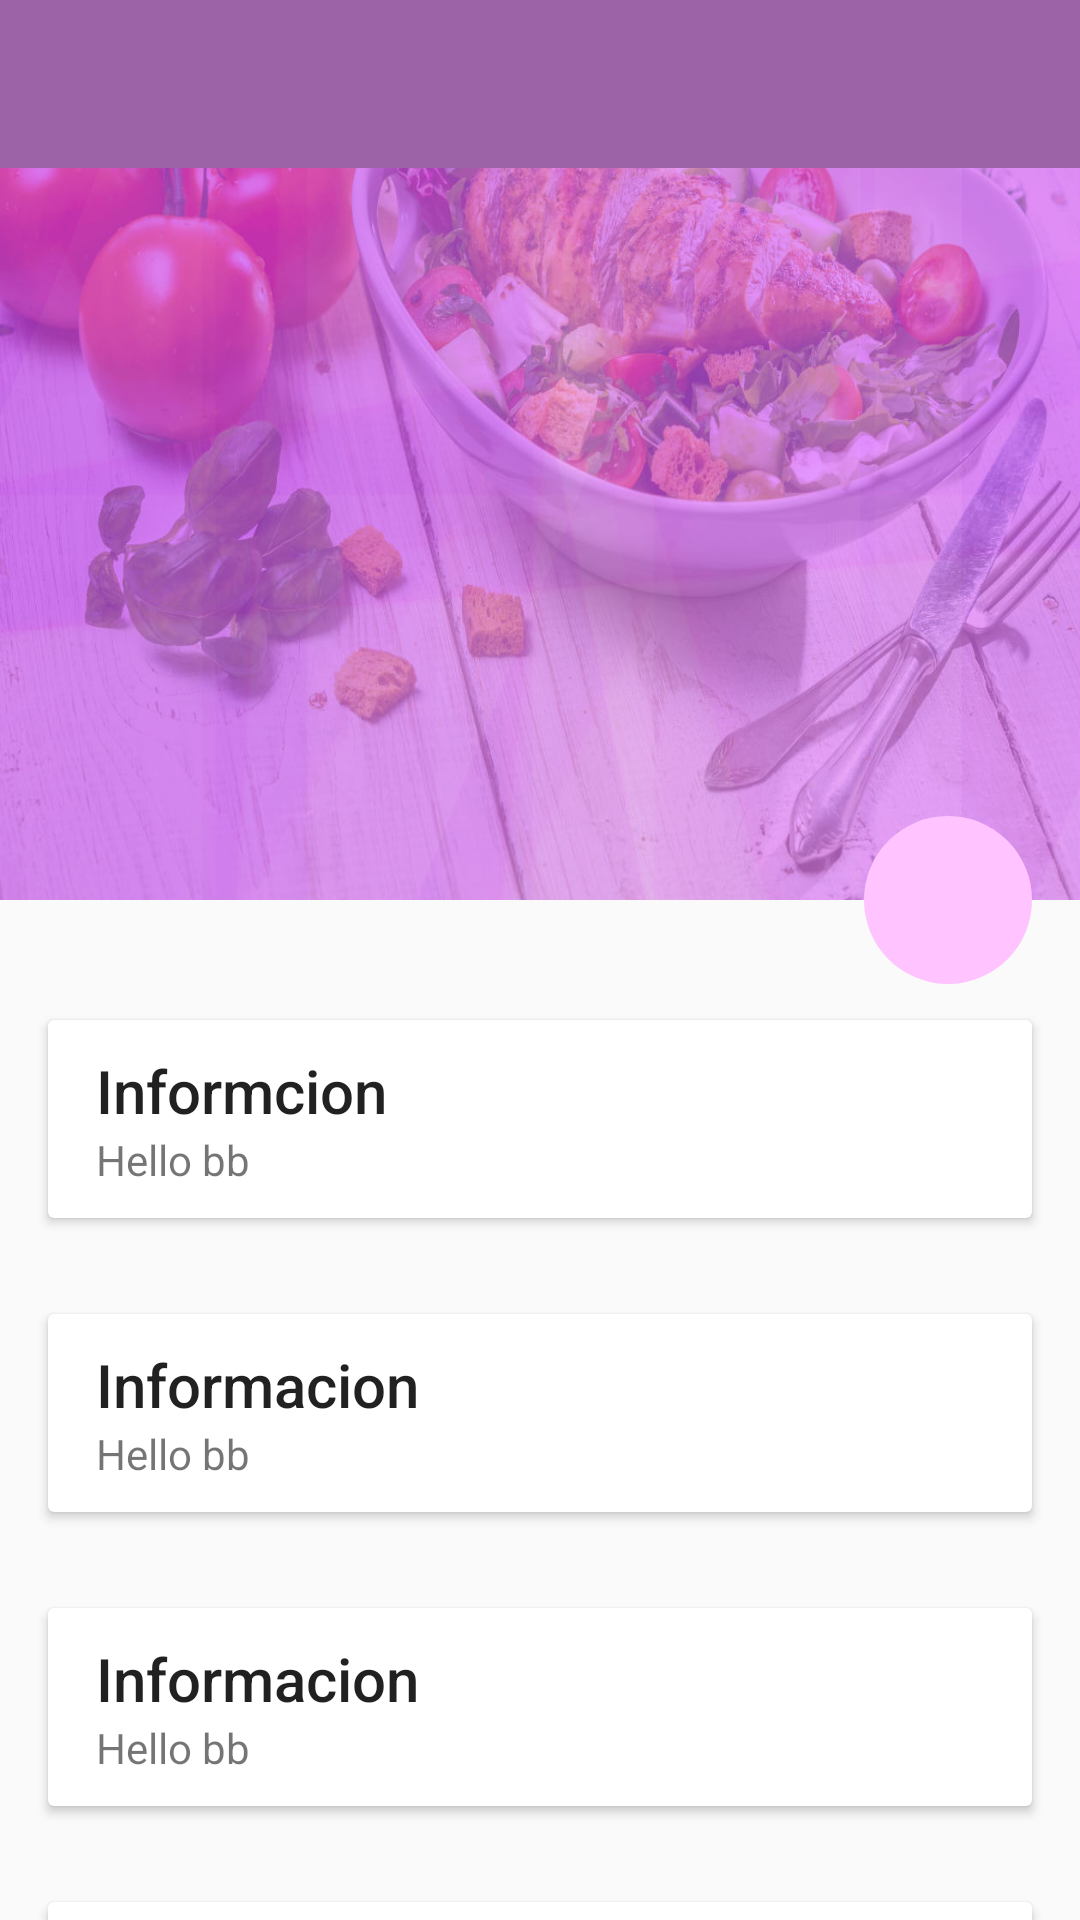

This screen was rendered from an Android layout file. Write that file and the resources it references.
<!-- AndroidManifest.xml: application theme AppTheme -->
<!-- res/layout/activity_diet.xml -->
<?xml version="1.0" encoding="utf-8"?>
<android.support.design.widget.CoordinatorLayout xmlns:android="http://schemas.android.com/apk/res/android"
    xmlns:app="http://schemas.android.com/apk/res-auto"
    android:id="@+id/coordinator"
    android:layout_width="match_parent"
    android:layout_height="match_parent"
    android:fitsSystemWindows="true">


    
    <android.support.v4.widget.NestedScrollView
        android:id="@+id/scroll"
        android:layout_width="match_parent"
        android:layout_height="match_parent"
        android:layout_below="@+id/app_bar"
        app:layout_behavior="@string/appbar_scrolling_view_behavior">

        <LinearLayout
            android:layout_width="match_parent"
            android:layout_height="match_parent"
            android:orientation="vertical"
            android:paddingTop="24dp">

            
            <android.support.v7.widget.CardView
                android:layout_width="match_parent"
                android:layout_height="wrap_content"
                android:layout_margin="@dimen/card_margin">

                <LinearLayout
                    style="@style/Widget.CardContent"
                    android:layout_width="match_parent"
                    android:layout_height="wrap_content">
                    
                    <TextView
                        android:layout_width="match_parent"
                        android:layout_height="wrap_content"
                        android:text="Informcion"
                        android:textAppearance="@style/TextAppearance.AppCompat.Title" />
                    
                    <TextView
                        android:layout_width="match_parent"
                        android:layout_height="wrap_content"
                        android:text="Hello bb" />

                </LinearLayout>

            </android.support.v7.widget.CardView>

            <android.support.v7.widget.CardView
                android:layout_width="match_parent"
                android:layout_height="wrap_content"
                android:layout_margin="@dimen/card_margin">

                <LinearLayout
                    style="@style/Widget.CardContent"
                    android:layout_width="match_parent"
                    android:layout_height="wrap_content">
                    
                    <TextView
                        android:layout_width="match_parent"
                        android:layout_height="wrap_content"
                        android:text="Informacion"
                        android:textAppearance="@style/TextAppearance.AppCompat.Title" />
                    
                    <TextView
                        android:layout_width="match_parent"
                        android:layout_height="wrap_content"
                        android:text="Hello bb" />

                </LinearLayout>

            </android.support.v7.widget.CardView>

            <android.support.v7.widget.CardView
                android:layout_width="match_parent"
                android:layout_height="wrap_content"
                android:layout_margin="@dimen/card_margin">

                <LinearLayout
                    style="@style/Widget.CardContent"
                    android:layout_width="match_parent"
                    android:layout_height="wrap_content">
                    
                    <TextView
                        android:layout_width="match_parent"
                        android:layout_height="wrap_content"
                        android:text="Informacion"
                        android:textAppearance="@style/TextAppearance.AppCompat.Title" />
                    
                    <TextView
                        android:layout_width="match_parent"
                        android:layout_height="wrap_content"
                        android:text="Hello bb" />

                </LinearLayout>

            </android.support.v7.widget.CardView>

            <android.support.v7.widget.CardView
                android:layout_width="match_parent"
                android:layout_height="wrap_content"
                android:layout_margin="@dimen/card_margin">

                <LinearLayout
                    style="@style/Widget.CardContent"
                    android:layout_width="match_parent"
                    android:layout_height="wrap_content">
                    
                    <TextView
                        android:layout_width="match_parent"
                        android:layout_height="wrap_content"
                        android:text="Informacion"
                        android:textAppearance="@style/TextAppearance.AppCompat.Title" />
                    
                    <TextView
                        android:layout_width="match_parent"
                        android:layout_height="wrap_content"
                        android:text="Hello bb" />

                </LinearLayout>

            </android.support.v7.widget.CardView>

        </LinearLayout>

    

    </android.support.v4.widget.NestedScrollView>

    
    <android.support.design.widget.AppBarLayout
        android:id="@+id/app_bar"
        android:layout_width="match_parent"
        android:layout_height="300dp"
        android:background="@drawable/eat"
        android:fitsSystemWindows="true"
        android:theme="@style/ThemeOverlay.AppCompat.Dark.ActionBar">

        
        <android.support.design.widget.CollapsingToolbarLayout
            android:id="@+id/collapser"
            android:layout_width="match_parent"
            android:layout_height="match_parent"
            android:fitsSystemWindows="true"
            app:contentScrim="?attr/colorPrimary"
            app:expandedTitleMarginEnd="64dp"
            app:expandedTitleMarginStart="48dp"
            app:layout_scrollFlags="scroll|exitUntilCollapsed">

            
            <ImageView
                android:id="@+id/image_paralax"
                android:layout_width="match_parent"
                android:layout_height="match_parent"
                android:fitsSystemWindows="true"
                android:scaleType="centerCrop"
                app:layout_collapseMode="parallax" />

            
            <android.support.v7.widget.Toolbar xmlns:app="http://schemas.android.com/apk/res-auto"
                android:id="@+id/toolbar_diet"
                android:layout_width="match_parent"
                android:layout_height="?attr/actionBarSize"
                android:background="?attr/colorPrimary"
                app:layout_collapseMode="pin"
                app:popupTheme="@style/ThemeOverlay.AppCompat.Light"
                app:theme="@style/ThemeOverlay.AppCompat.Dark.ActionBar" />

        </android.support.design.widget.CollapsingToolbarLayout>


    </android.support.design.widget.AppBarLayout>

    
    <android.support.design.widget.FloatingActionButton
        android:id="@+id/fab"
        android:layout_width="@dimen/size_fab"
        android:layout_height="@dimen/size_fab"
        android:layout_margin="@dimen/fab_margin"
        app:borderWidth="0dp"
        app:elevation="@dimen/fab_elevation"
        app:layout_anchor="@id/app_bar"
        style="@style/AppTheme"
        app:layout_anchorGravity="bottom|right|end" />


</android.support.design.widget.CoordinatorLayout>
<!-- resources referenced by this layout -->
<resources>
  <dimen name="card_margin">16dp</dimen>
  <dimen name="fab_margin">16dp</dimen>
  <dimen name="size_fab">56dp</dimen>
  <!-- drawable eat: jpg bitmap (drawable, 130853 bytes) -->
  <style name="AppTheme" parent="Theme.AppCompat.Light.DarkActionBar">
          
          <item name="windowActionBar">false</item>
          <item name="windowNoTitle">true</item>
          <item name="colorPrimary">@color/colorPrimary</item>
          <item name="colorPrimaryDark">@color/colorPrimaryDark</item>
          <item name="colorAccent">@color/colorAccent</item>
      </style>
  <style name="Widget.CardContent" parent="android:Widget">
          <item name="android:paddingLeft">16dp</item>
          <item name="android:paddingRight">16dp</item>
          <item name="android:paddingTop">10dp</item>
          <item name="android:paddingBottom">10dp</item>
          <item name="android:orientation">vertical</item>
      </style>
  <color name="colorPrimary">#9c64a6</color>
  <color name="colorPrimaryDark">#ce93d8</color>
  <color name="colorAccent">#ffc4ff</color>
</resources>
